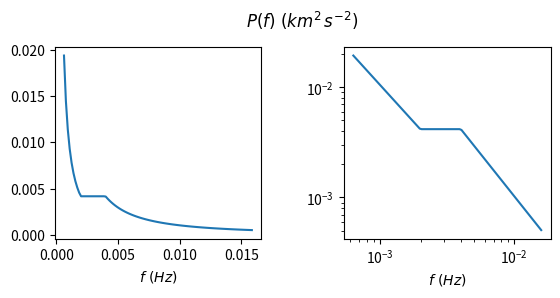

The matplotlib source for this figure: (Note: this script raises an exception after producing the figure.)
import numpy as np
import matplotlib.pyplot as plt
import scipy.integrate as integrate

def P(f):
	f = np.array(f)
	P = np.zeros_like(f)
	P += 10 ** -6    * f ** -1.34 * (10 ** -3.2 <= f) * (f <  10 ** -2.7)
	P += 10 ** -2.38              * (10 ** -2.7 <= f) * (f <  10 ** -2.4)
	P += 10 ** -6.05 * f ** -1.53 * (10 ** -2.4 <= f) * (f <= 10 ** -1.8)
	return P

fig = plt.figure()
fig_size = fig.get_size_inches()
fig_size[1] = fig_size[1] / 2
fig.set_size_inches(fig_size)
plt.subplots_adjust(left=0.125, bottom=0.1, right=0.9, top=0.9, wspace=0.4, hspace=0.2)

f_min = 10 ** -3.2
f_max = 10 ** -1.8
nf = 100
f = np.linspace(f_min, f_max, nf)
ax = fig.add_subplot(121)
ax.plot(f, P(f))
ax.text(0.925, 1.1, \
	r'$P(f)\ (km^2\,s^{-2})$', \
	fontsize = 12, \
	transform=ax.transAxes)
ax.set_xlabel(r'$f\ (Hz)$')


f_min = -3.2
f_max = -1.8
nf = 100
f = np.logspace(f_min, f_max, nf)
ax = fig.add_subplot(122)
ax.loglog(f, P(f))
ax.set_xlabel(r'$f\ (Hz)$')

fig.savefig('temp_figures/power_spectrum_morton.png', bbox_inches = 'tight', dpi = 150)

plt.show()